Run: headless pygame with SDL's dummy video driver; simulated clock (each Clock.tick advances the game by its frame time, no real sleeping); random seed 0; keys injected as events and as key.get_pressed() state; mouse plan: one left click at the window centre at the start of phase 2, then a move to the lower-right quarter at the start of phase 3.
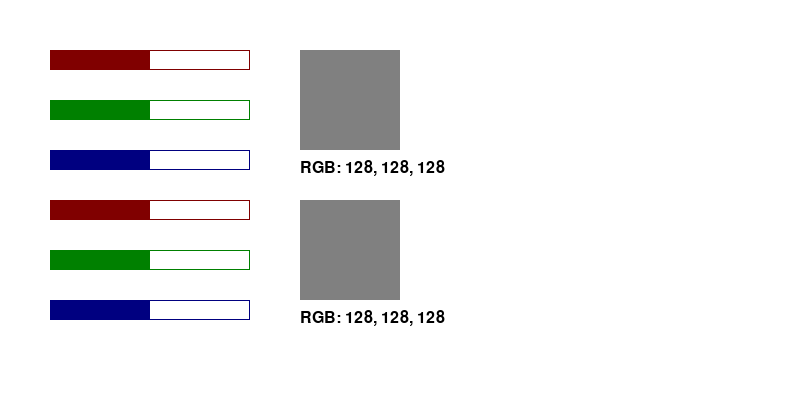
Frame 1 of 4 · flips 1–60 · no input
Frame 2 of 4 · flips 61–180 · clicked the window centre · tapped SPACE, RETURN · held RIGHT (→), D · screen unchanged from frame 1, image omitted
Frame 3 of 4 · flips 181–300 · moved the mouse to the lower-right quarter · held DOWN (↓), S · screen unchanged from frame 2, image omitted
Frame 4 of 4 · flips 301–420 · held LEFT (←), A, UP (↑), W · screen unchanged from frame 3, image omitted

The pygame program that drew these frames:

import pygame
import sys
pygame.init()
class ColorPicker:
    def __init__(self, screen, x, y):
        self.screen = screen
        self.x = x  # X-coordinate for the color picker
        self.y = y  # Y-coordinate for the color picker

        # Initial RGB values
        self.r_value = 128
        self.g_value = 128
        self.b_value = 128

        # Slider dimensions and properties
        self.slider_width = 200
        self.slider_height = 20
        self.slider_y_offset = 50  # Space between sliders
        
        # Flags to track if the sliders are being dragged
        self.dragging_r = False
        self.dragging_g = False
        self.dragging_b = False
        
        # Font for displaying text
        self.font = pygame.font.Font(None, 24)

    def draw_slider(self, y, value, color,screen):
        pygame.draw.rect(screen, color, (self.x, y, self.slider_width, self.slider_height), 1)  # Draw the border
        fill_width = int(value / 255 * self.slider_width)
        pygame.draw.rect(screen, color, (self.x, y, fill_width, self.slider_height))  # Draw the slider fill

    def draw(self,screen):
        # Draw sliders for RGB values
        self.draw_slider(self.y, self.r_value, (self.r_value, 0, 0),screen)  # Red slider
        self.draw_slider(self.y + self.slider_y_offset, self.g_value, (0, self.g_value, 0),screen)  # Green slider
        self.draw_slider(self.y + 2 * self.slider_y_offset, self.b_value, (0, 0, self.b_value),screen)  # Blue slider
        
        # Display the selected color as a rectangle
        selected_color = (self.r_value, self.g_value, self.b_value)
        pygame.draw.rect(screen, selected_color, (self.x + 250, self.y, 100, 100))

        # Display RGB values as text
        rgb_text = self.font.render(f"RGB: {self.r_value}, {self.g_value}, {self.b_value}", True, (0, 0, 0))
        screen.blit(rgb_text, (self.x + 250, self.y + 110))

    def handle_event(self, event):
        if event.type == pygame.MOUSEBUTTONDOWN:
            mouse_x, mouse_y = pygame.mouse.get_pos()

            # Check if the mouse clicked on any of the sliders
            if self.y <= mouse_y < self.y + self.slider_height:
                self.dragging_r = True
            elif self.y + self.slider_y_offset <= mouse_y < self.y + self.slider_y_offset + self.slider_height:
                self.dragging_g = True
            elif self.y + 2 * self.slider_y_offset <= mouse_y < self.y + 2 * self.slider_y_offset + self.slider_height:
                self.dragging_b = True
        elif event.type == pygame.MOUSEBUTTONUP:
            self.dragging_r, self.dragging_g, self.dragging_b = False, False, False  # Reset dragging flags

    def update(self):
        # Handle mouse dragging
        if pygame.mouse.get_pressed()[0]:  # Left mouse button is held down
            mouse_x, mouse_y = pygame.mouse.get_pos()
            
            # Adjust RGB values based on which slider is being dragged
            if self.dragging_r and self.x <= mouse_x <= self.x + self.slider_width:
                self.r_value = int((mouse_x - self.x) / self.slider_width * 255)
                self.r_value = max(0, min(self.r_value, 255))
            elif self.dragging_g and self.x <= mouse_x <= self.x + self.slider_width:
                self.g_value = int((mouse_x - self.x) / self.slider_width * 255)
                self.g_value = max(0, min(self.g_value, 255))
            elif self.dragging_b and self.x <= mouse_x <= self.x + self.slider_width:
                self.b_value = int((mouse_x - self.x) / self.slider_width * 255)
                self.b_value = max(0, min(self.b_value, 255))







screen_width = 800
screen_height = 400
screen = pygame.display.set_mode((screen_width, screen_height))
pygame.display.set_caption("Multiple Color Pickers")


color_picker1 = ColorPicker(screen, x=50, y=50)
color_picker2 = ColorPicker(screen, x=50, y=200)

# Main loop
running = True
while running:
    # Event handling
    for event in pygame.event.get():
        if event.type == pygame.QUIT:
            running = False
        elif event.type == pygame.KEYDOWN and event.key == pygame.K_BACKSPACE:
            running = False
        
        # Pass events to each color picker
        color_picker1.handle_event(event)
        color_picker2.handle_event(event)
        
    # Update each color picker
    color_picker1.update()
    color_picker2.update()

    # Fill the screen with white color
    screen.fill((255, 255, 255))

    # Draw each color picker
    color_picker1.draw(screen)
    color_picker2.draw(screen)

    # Update the display
    pygame.display.flip()

    # Cap the frame rate
    pygame.time.Clock().tick(60)

# Quit Pygame
pygame.quit()
sys.exit()
